Image classification data set "dataset" (seba-bs22/Proyecto-Final-DecklyBuy-TCG- on GitHub). Class labels (8): damaged, heavily played, invalid card, lightly played, mint, moderately played, near mint, not card.

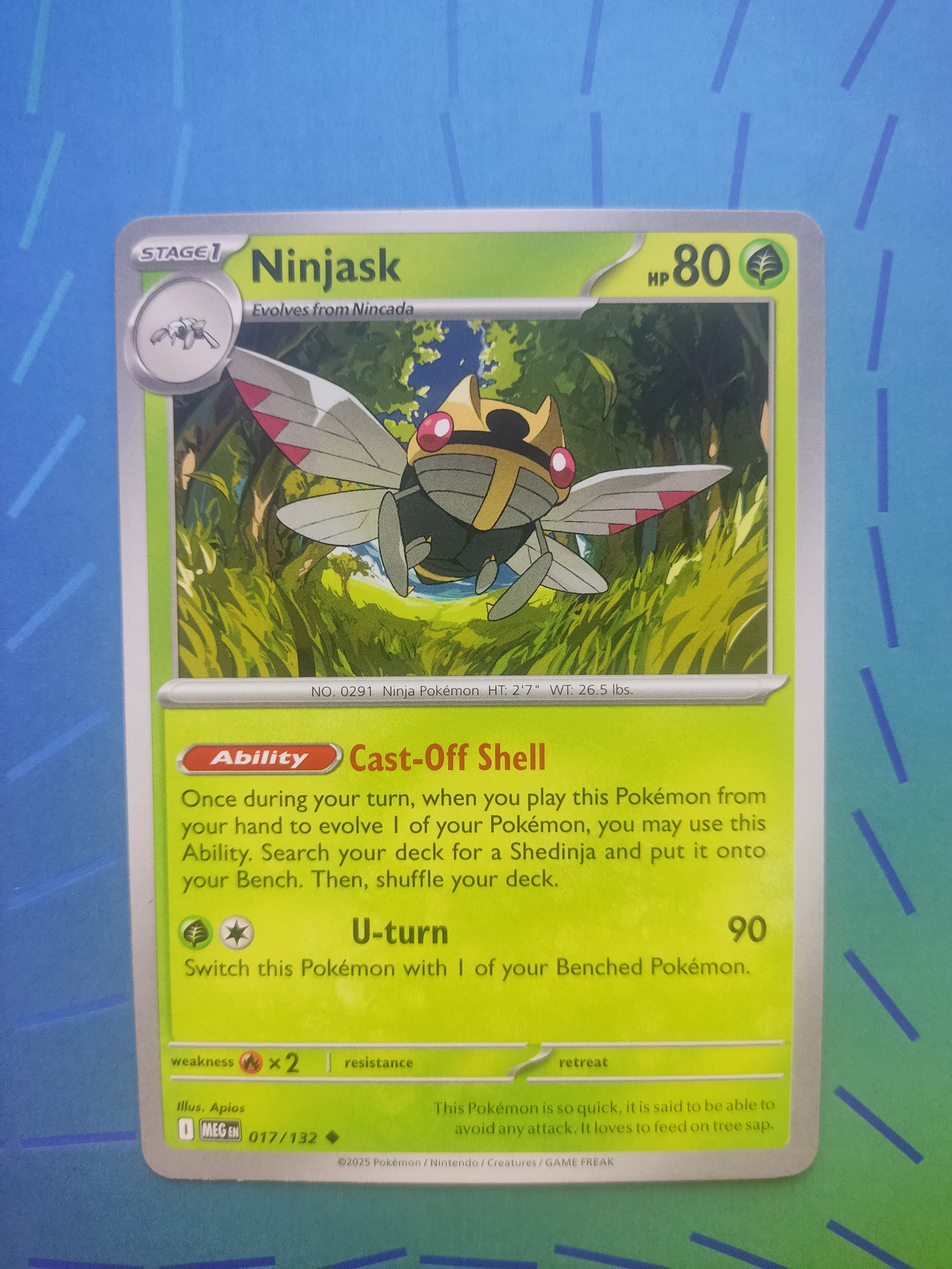
Label: mint

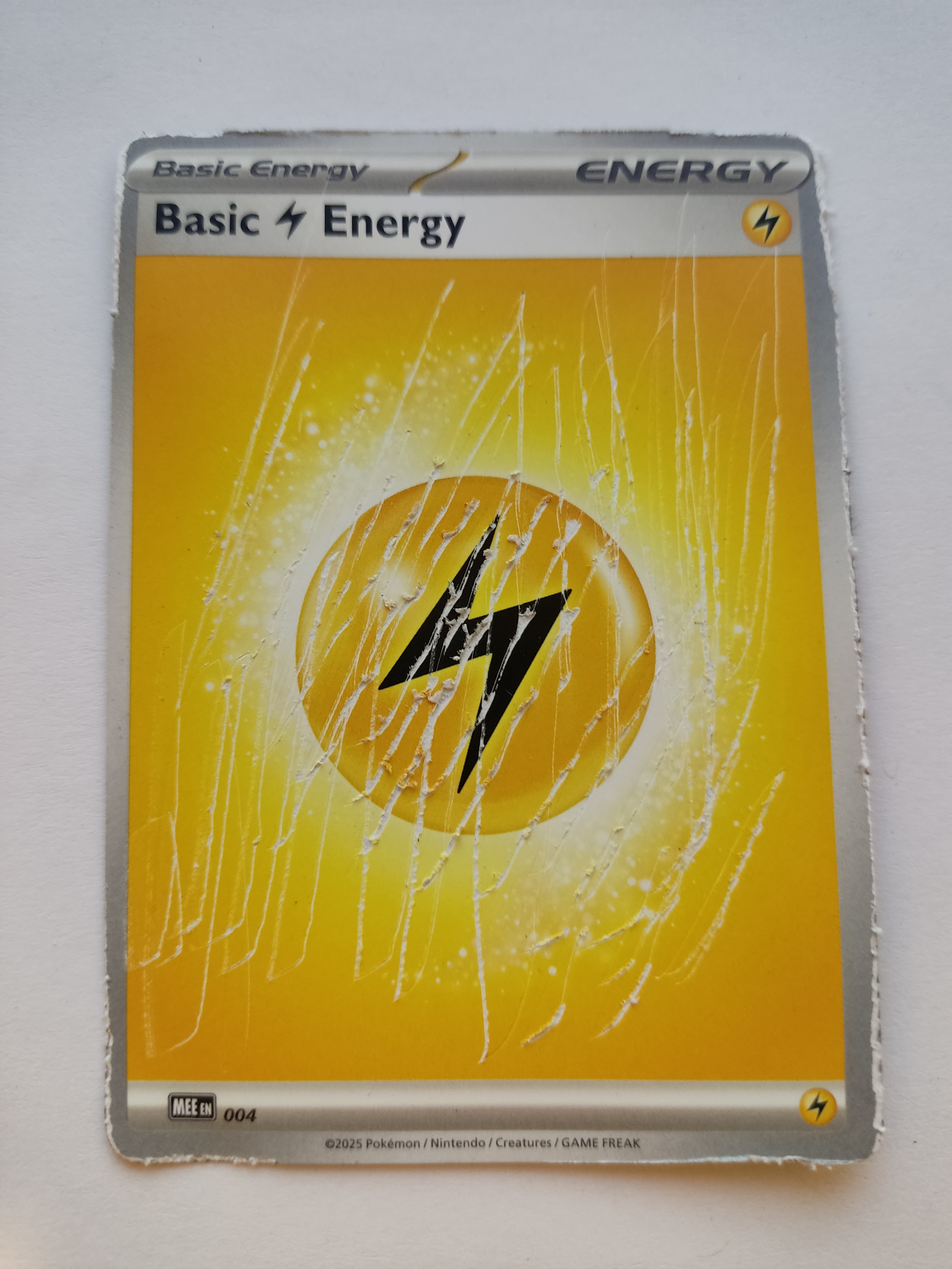
Label: heavily played

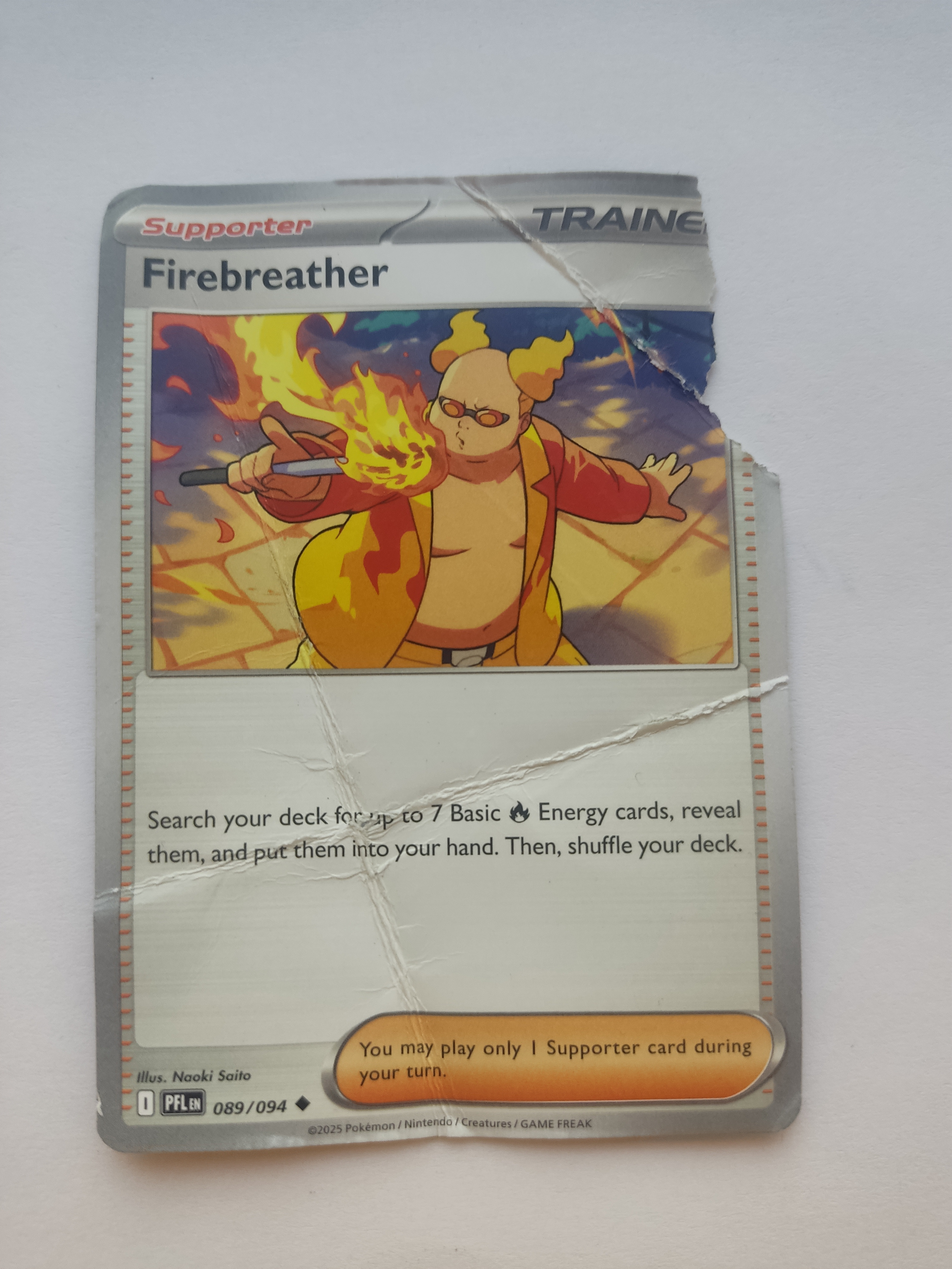
Label: invalid card

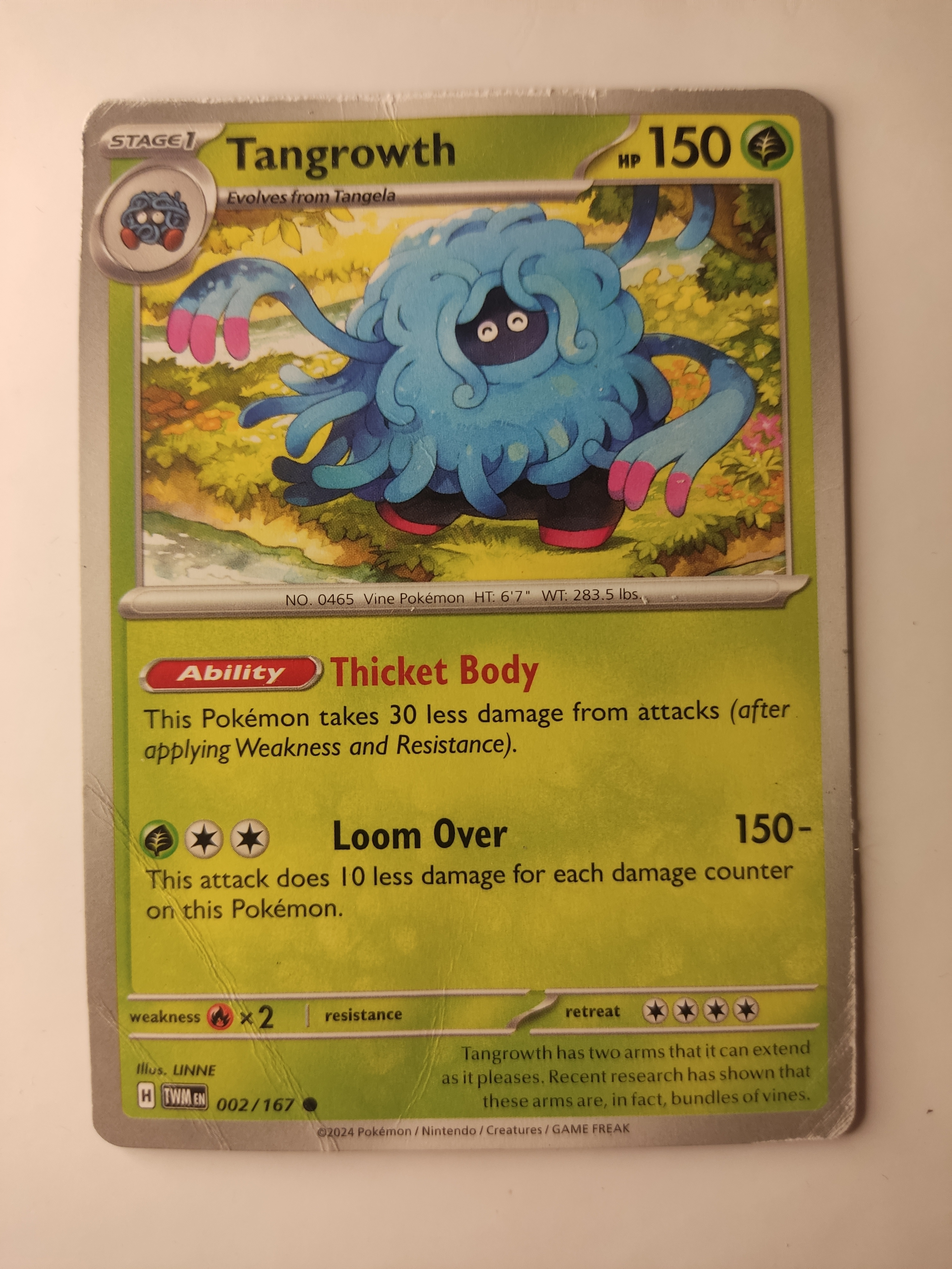
Label: damaged

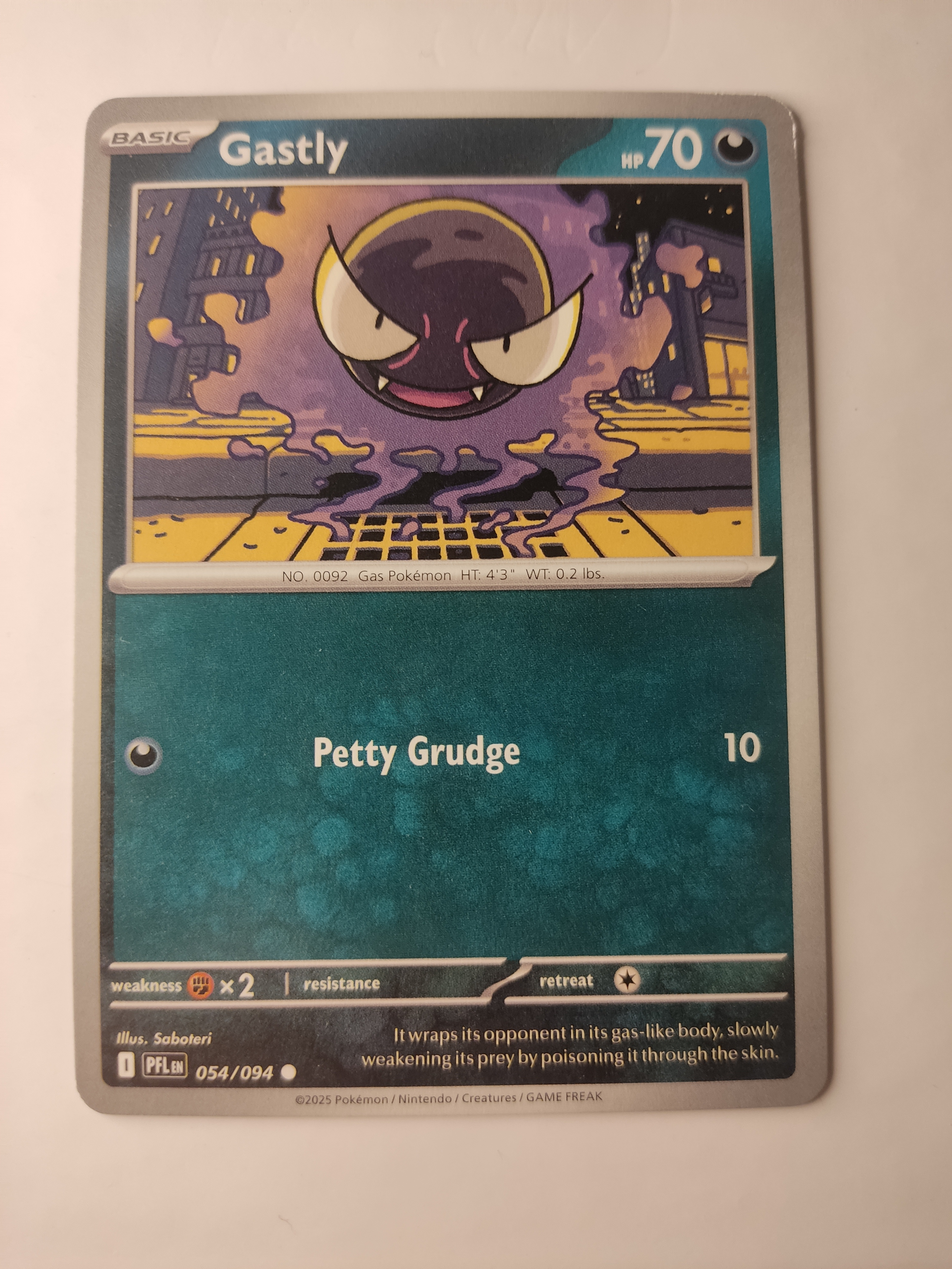
Label: near mint

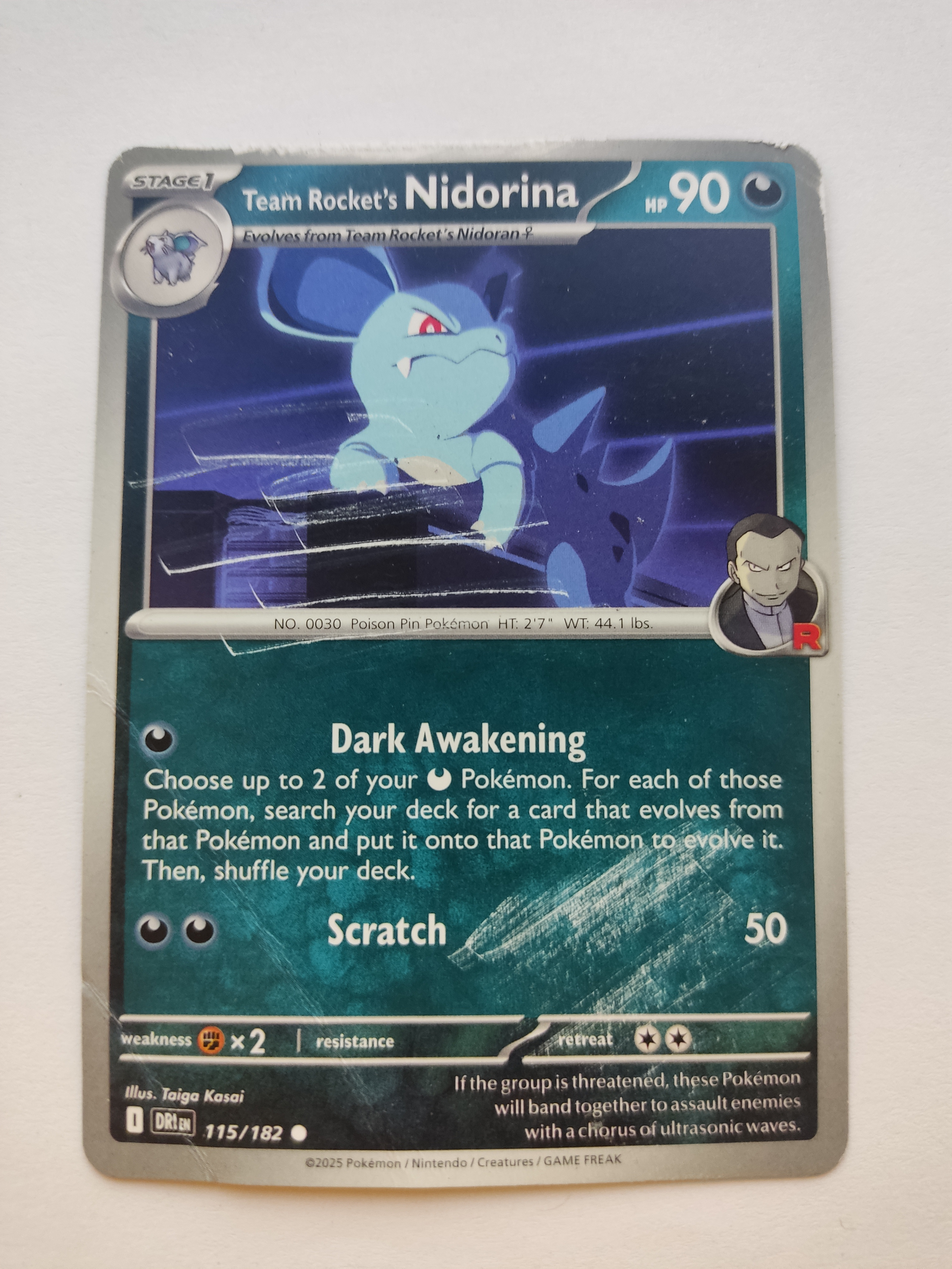
Label: moderately played
